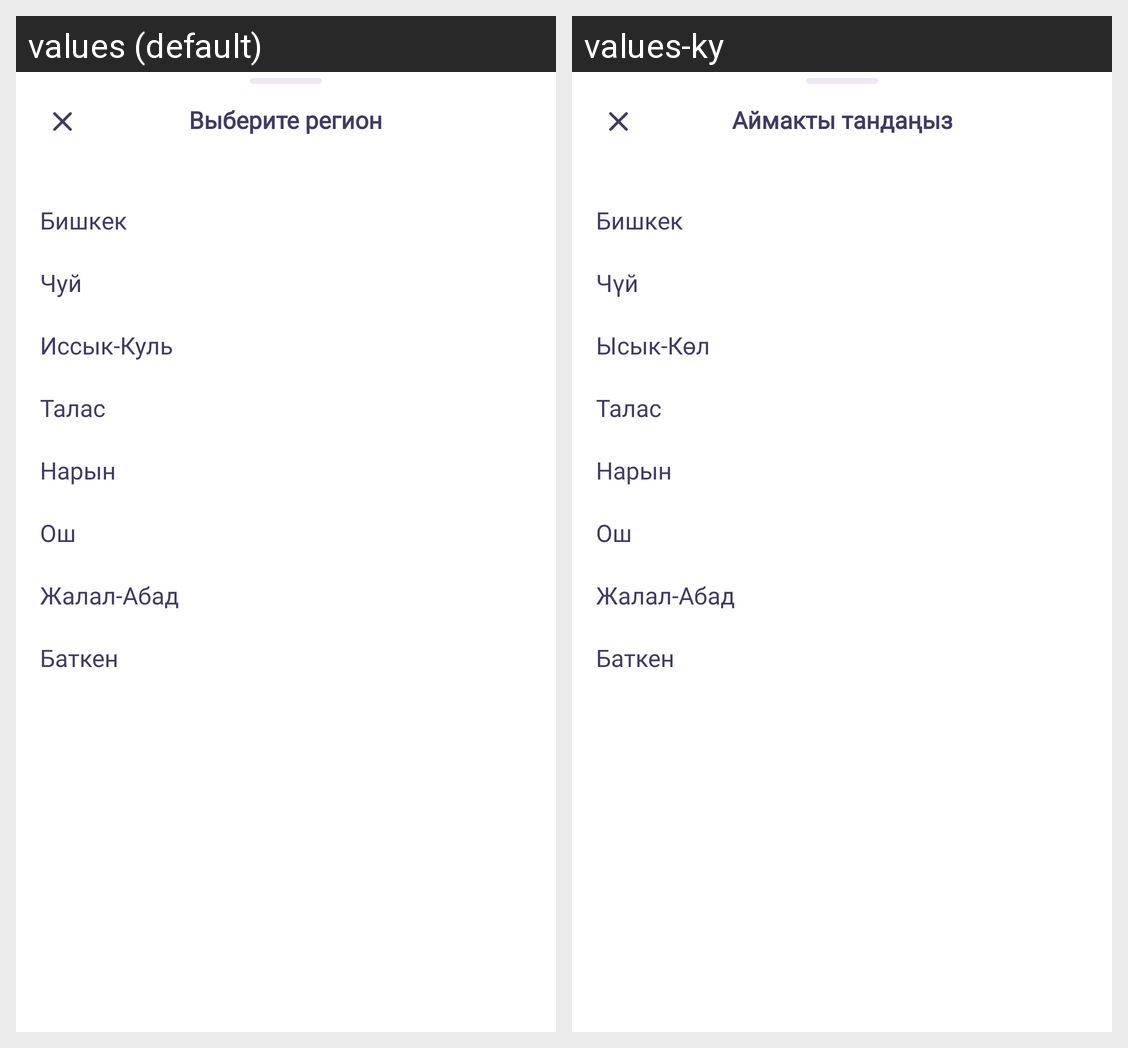

Strings drawn on this Android screen and how each of the app's shown locales translates them:
Android screen res/layout/bottom_sheet_region.xml rendered under 2 locales, left to right: values (default), values-ky. Device: Nexus 5 (rendered at 1080×1920; each locale shown at half size, 540×960, under a caption strip naming it); theme Theme.Girls4Girls.
Strings drawn on this screen, with the default value and each locale's value (text and hints the layout hard-codes, and strings that could not be matched under every locale, appear in the picture but are not listed):

choose_the_region
  values: Выберите регион
  values-ky: Аймакты тандаңыз

bishkek
  values: Бишкек
  values-ky: Бишкек

chuy
  values: Чуй
  values-ky: Чүй

issyk_kol
  values: Иссык-Куль
  values-ky: Ысык-Көл

talas
  values: Талас
  values-ky: Талас

naryn
  values: Нарын
  values-ky: Нарын

osh
  values: Ош
  values-ky: Ош

zhalal_abad
  values: Жалал-Абад
  values-ky: Жалал-Абад

batken
  values: Баткен
  values-ky: Баткен
